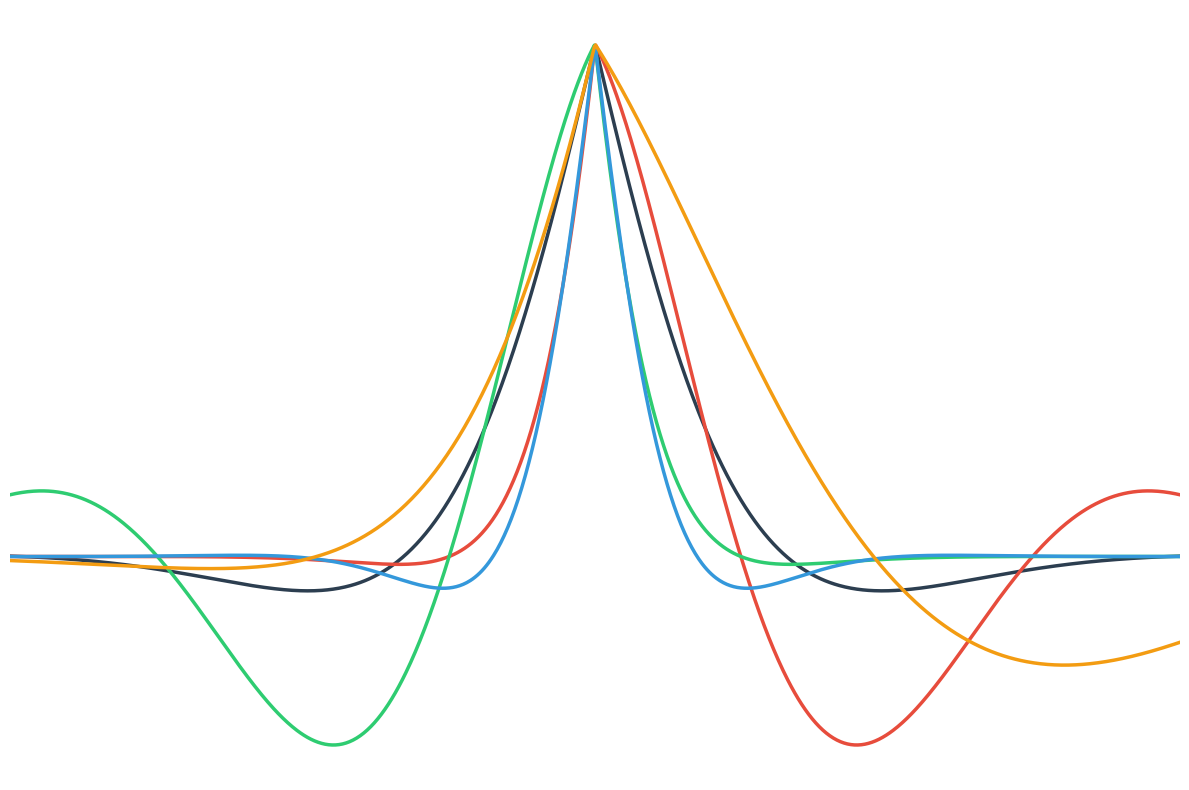

The script that saved this image: (Note: this script raises an exception after producing the figure.)
#!/usr/bin/env python3
"""
Shock Wavelet Visualization

This script plots shock wavelets used in the K-MOTE wavelet expert
for modeling abrupt changes and asymmetric patterns.
"""

import numpy as np
import matplotlib.pyplot as plt

def plot_shock_wavelet():
    """Plot shock wavelet functions"""
    
    # Create figure
    plt.figure(figsize=(12, 8))
    
    # Define time range
    t = np.linspace(-3, 3, 1000)
    
    def shock_wavelet(t, asymmetry=0.0, steepness=2.0):
        """
        Shock wavelet function optimized for abrupt changes
        
        Args:
            t: time array
            asymmetry: asymmetry parameter (-1 to 1)
            steepness: steepness parameter (controls decay and frequency)
        """
        # Apply tanh to asymmetry to keep it bounded
        asym = np.tanh(asymmetry)
        steep = steepness + 0.1  # Ensure positive steepness
        
        # Clamp exponents to prevent overflow
        left_exponent = np.clip(steep * t * (1 + asym), -10, 10)
        right_exponent = np.clip(-steep * t * (1 - asym), -10, 10)
        
        # Asymmetric exponential decay
        shock_profile = np.where(t < 0, 
                               np.exp(left_exponent), 
                               np.exp(right_exponent))
        
        # Oscillatory component
        freq = np.clip(steep, 0.1, 3.0)  # Limit frequency
        oscillation = np.cos(freq * t)
        
        # Combined shock wavelet (clamp to prevent extreme values)
        result = np.clip(shock_profile * oscillation, -100, 100)
        return result
    
    # Plot different shock wavelet configurations
    configs = [
        (0.0, 1.5, 'Symmetric (asym=0.0, steep=1.5)'),
        (0.8, 2.0, 'Right-skewed (asym=0.8, steep=2.0)'),
        (-0.8, 2.0, 'Left-skewed (asym=-0.8, steep=2.0)'),
        (0.0, 3.0, 'High frequency (asym=0.0, steep=3.0)'),
        (0.5, 1.0, 'Moderate right-skew (asym=0.5, steep=1.0)')
    ]
    
    colors = ['#2c3e50', '#e74c3c', '#2ecc71', '#3498db', '#f39c12']
    
    for i, ((asym, steep, label), color) in enumerate(zip(configs, colors)):
        shock = shock_wavelet(t, asymmetry=asym, steepness=steep)
        plt.plot(t, shock, color=color, linewidth=2.5)
    
    plt.xlim(-3, 3)
    plt.axis('off')
    
    plt.tight_layout()
    plt.savefig('/home/s2516027/kan-mammotev3/kan-mammotev2/shock_wavelet_function.png', 
                dpi=300, bbox_inches='tight', facecolor='white')
    plt.show()
    
    print("✅ Shock wavelet visualization saved as: shock_wavelet_function.png")

if __name__ == "__main__":
    plot_shock_wavelet()
